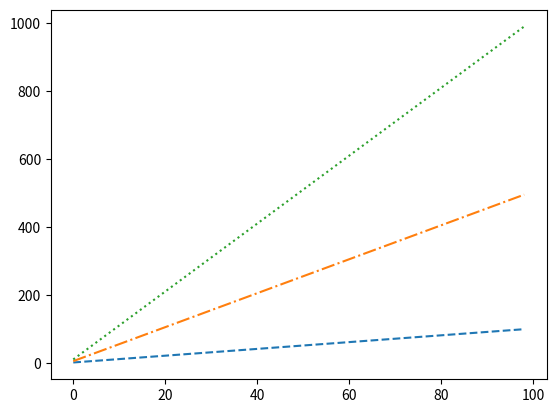

The matplotlib source for this figure:
import matplotlib.pyplot as plt
import numpy as np

y = np.arange(1, 100)
plt.plot(y, '--', y*5, '-.', y*10, ':')
plt.show()

